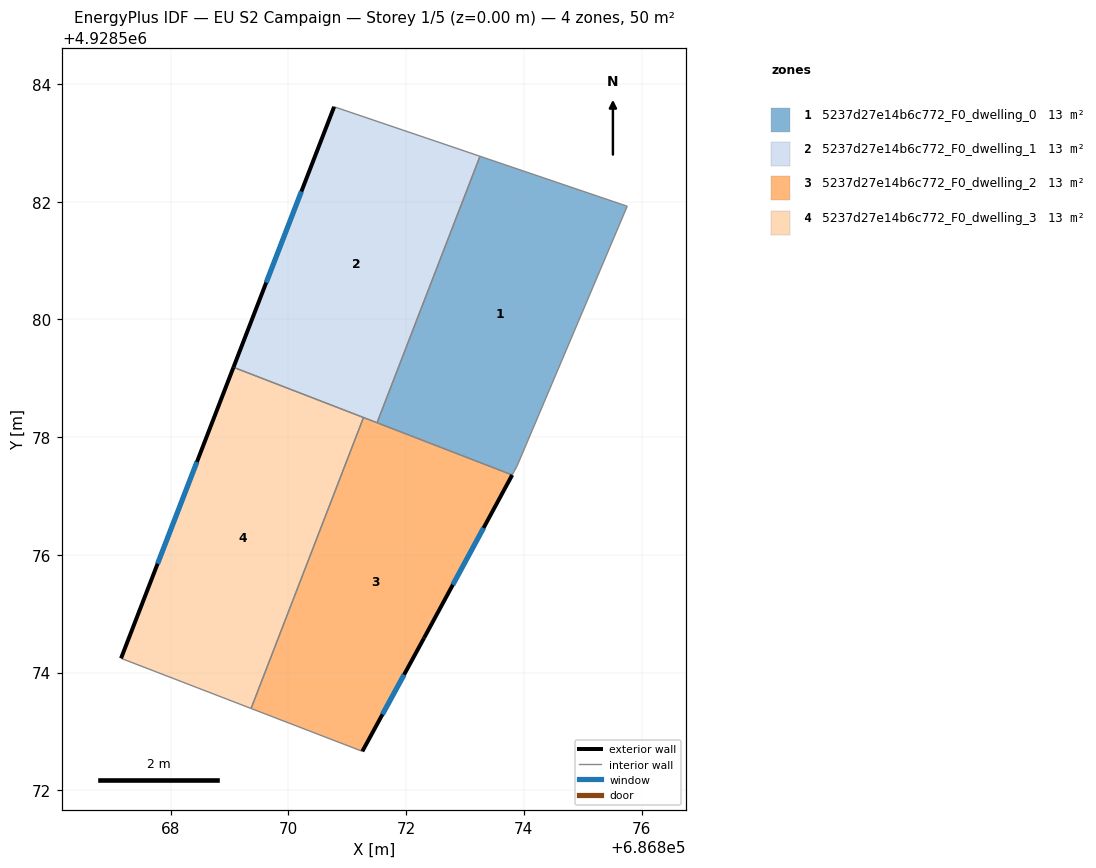
=== STOREY PLAN SPEC (per zone: floor XY polygon, exterior-wall plan segments, windows/doors) ===
zone 1: 5237d27e14b6c772_F0_dwelling_0  (12.6 m²)
  floor: (686873.89, 4928577.51) (686875.76, 4928581.92) (686873.26, 4928582.77) (686871.51, 4928578.24) (686873.80, 4928577.36)
  interior walls: 5
zone 2: 5237d27e14b6c772_F0_dwelling_1  (12.5 m²)
  floor: (686871.51, 4928578.24) (686873.26, 4928582.77) (686870.78, 4928583.61) (686869.07, 4928579.19)
  exterior wall: (686869.07, 4928579.19) – (686870.78, 4928583.61)  [4.7 m]
    window: (686869.62, 4928580.63) – (686870.22, 4928582.17)  [1.7 m²]
  interior walls: 4
zone 3: 5237d27e14b6c772_F0_dwelling_2  (12.5 m²)
  floor: (686872.31, 4928574.59) (686873.80, 4928577.36) (686871.28, 4928578.33) (686869.37, 4928573.39) (686871.26, 4928572.66)
  exterior wall: (686873.80, 4928577.36) – (686872.31, 4928574.59)  [3.1 m]
    window: (686873.32, 4928576.46) – (686872.79, 4928575.49)  [1.2 m²]
  exterior wall: (686872.31, 4928574.59) – (686871.26, 4928572.66)  [2.2 m]
    window: (686871.97, 4928573.96) – (686871.60, 4928573.29)  [0.8 m²]
  interior walls: 4
zone 4: 5237d27e14b6c772_F0_dwelling_3  (12.5 m²)
  floor: (686869.37, 4928573.39) (686871.28, 4928578.33) (686869.07, 4928579.19) (686867.16, 4928574.24)
  exterior wall: (686867.16, 4928574.24) – (686869.07, 4928579.19)  [5.3 m]
    window: (686867.78, 4928575.85) – (686868.45, 4928577.58)  [1.9 m²]
  interior walls: 3

=== DERIVED (storey summary) ===
Building: EU S2 Campaign
Storey: 1 of 5  (floor level z = 0.00 m)
Storey gross floor area: 50.2 m²
Zones on this storey: 4
  - 5237d27e14b6c772_F0_dwelling_0: floor 12.6 m²
  - 5237d27e14b6c772_F0_dwelling_1: floor 12.5 m²; exterior wall 4.7 m (14.2 m²); 1 window(s) 1.7 m²; WWR 12.2%
  - 5237d27e14b6c772_F0_dwelling_2: floor 12.5 m²; exterior wall 5.3 m (16.0 m²); 2 window(s) 2.0 m²; WWR 12.2%
  - 5237d27e14b6c772_F0_dwelling_3: floor 12.5 m²; exterior wall 5.3 m (15.9 m²); 1 window(s) 1.9 m²; WWR 12.2%
Zone adjacency (shared interzone walls):
  - 5237d27e14b6c772_F0_dwelling_0 ↔ 5237d27e14b6c772_F0_dwelling_1
  - 5237d27e14b6c772_F0_dwelling_0 ↔ 5237d27e14b6c772_F0_dwelling_2
  - 5237d27e14b6c772_F0_dwelling_1 ↔ 5237d27e14b6c772_F0_dwelling_2
  - 5237d27e14b6c772_F0_dwelling_1 ↔ 5237d27e14b6c772_F0_dwelling_3
  - 5237d27e14b6c772_F0_dwelling_2 ↔ 5237d27e14b6c772_F0_dwelling_3